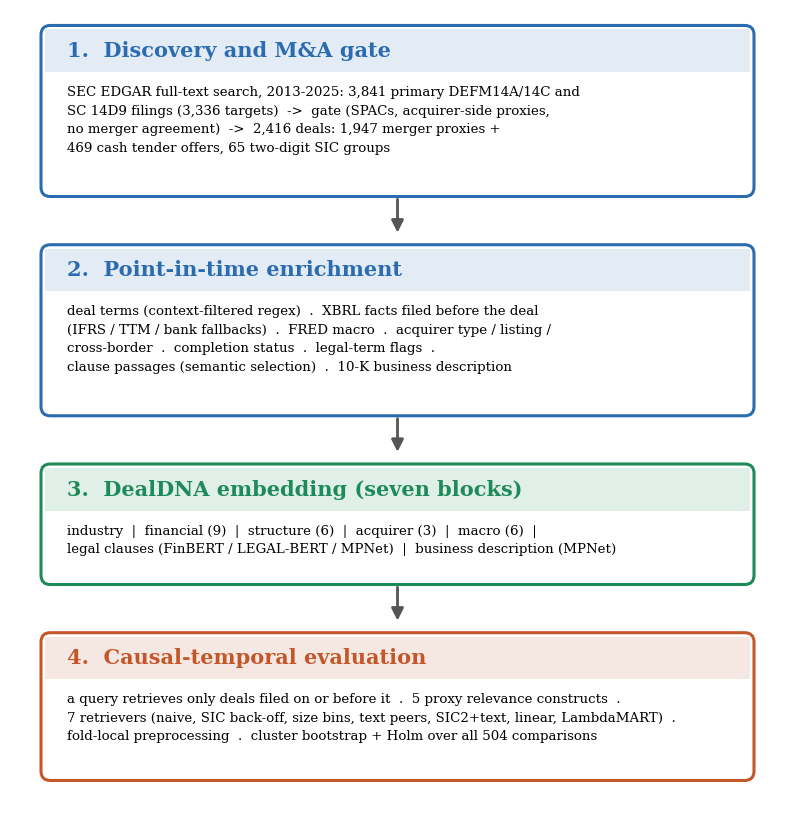

Recreate this plot in Python. (Note: this script raises an exception after producing the figure.)
"""Draw paper/figures/fig0_pipeline.png (pipeline overview with the corpus counts of the paper)."""
import sys, matplotlib; matplotlib.use("Agg")
import matplotlib.pyplot as plt
from matplotlib.patches import FancyBboxPatch
plt.rcParams["font.family"]="DejaVu Serif"
boxes=[("1.  Discovery and M&A gate","#2b6cb0","#e3ebf5","SEC EDGAR full-text search, 2013-2025: 3,841 primary DEFM14A/14C and\nSC 14D9 filings (3,336 targets)  ->  gate (SPACs, acquirer-side proxies,\nno merger agreement)  ->  2,416 deals: 1,947 merger proxies +\n469 cash tender offers, 65 two-digit SIC groups"),
("2.  Point-in-time enrichment","#2b6cb0","#e3ebf5","deal terms (context-filtered regex)  .  XBRL facts filed before the deal\n(IFRS / TTM / bank fallbacks)  .  FRED macro  .  acquirer type / listing /\ncross-border  .  completion status  .  legal-term flags  .\nclause passages (semantic selection)  .  10-K business description"),
("3.  DealDNA embedding (seven blocks)","#1e8a5a","#e0efe8","industry  |  financial (9)  |  structure (6)  |  acquirer (3)  |  macro (6)  |\nlegal clauses (FinBERT / LEGAL-BERT / MPNet)  |  business description (MPNet)"),
("4.  Causal-temporal evaluation","#c4572a","#f5e8e3","a query retrieves only deals filed on or before it  .  5 proxy relevance constructs  .\n7 retrievers (naive, SIC back-off, size bins, text peers, SIC2+text, linear, LambdaMART)  .\nfold-local preprocessing  .  cluster bootstrap + Holm over all 504 comparisons")]
fig,ax=plt.subplots(figsize=(10,10.3),dpi=300); ax.set_xlim(0,10); ax.set_ylim(0,10.2); ax.axis("off")
h=1.45; gap=0.62; y=8.1-0.2-h+0.05
hs=[2.2,2.2,1.55,1.9]; y=10.0
for (t,ec,fc,body),hh in zip(boxes,hs):
    y0=y-hh
    ax.add_patch(FancyBboxPatch((0.4,y0),9.2,hh,boxstyle="round,pad=0,rounding_size=0.12",lw=2.2,ec=ec,fc="white"))
    ax.add_patch(plt.Rectangle((0.45,y-0.6),9.1,0.55,fc=fc,ec="none"))
    ax.text(0.73,y-0.33,t,color=ec,fontsize=15,fontweight="bold",va="center")
    ax.text(0.73,y-0.78,body,fontsize=9.6,va="top",linespacing=1.55)
    if y0>0.5: ax.annotate("",xy=(5,y0-gap+0.12),xytext=(5,y0),arrowprops=dict(arrowstyle="-|>",lw=2,color="#555",mutation_scale=18))
    y=y0-gap
fig.savefig(sys.argv[1] if len(sys.argv) > 1 else "paper/figures/fig0_pipeline.png",bbox_inches="tight",facecolor="white")
